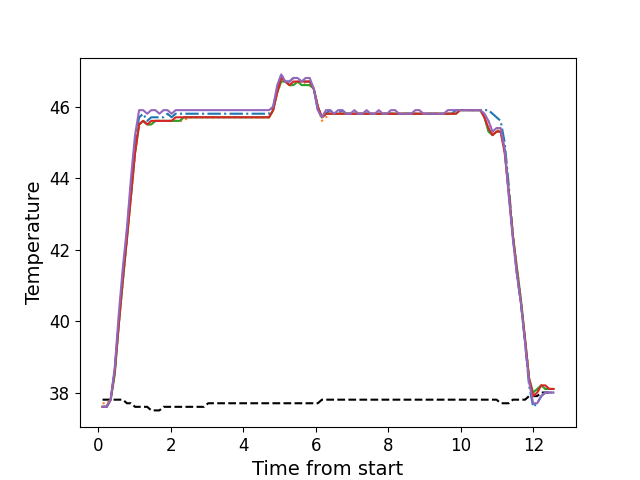

Source data for this figure (header and first rows):
, times, neutral, z1, z2, z3, z4, z5
0, 0.1148, 37.8, 37.6, 37.7, 37.6, 37.6, 37.6
1, 0.2265, 37.8, 37.6, 37.7, 37.6, 37.6, 37.6
2, 0.3385, 37.8, 37.8, 37.8, 37.8, 37.8, 37.8
3, 0.4511, 37.8, 38.6, 38.6, 38.5, 38.6, 38.7
4, 0.5627, 37.8, 40.0, 39.9, 39.9, 39.9, 40.2
5, 0.6749, 37.8, 41.3, 41.1, 41.1, 41.2, 41.5
6, 0.7873, 37.7, 42.5, 42.3, 42.3, 42.3, 42.6
7, 0.8992, 37.7, 43.8, 43.5, 43.5, 43.5, 44.0
8, 1.011, 37.6, 45.0, 44.7, 44.7, 44.7, 45.2
9, 1.123, 37.6, 45.7, 45.5, 45.5, 45.5, 45.9
10, 1.235, 37.6, 45.8, 45.6, 45.6, 45.6, 45.9
11, 1.348, 37.6, 45.6, 45.5, 45.5, 45.5, 45.8
12, 1.459, 37.5, 45.7, 45.5, 45.5, 45.6, 45.9
13, 1.572, 37.5, 45.7, 45.6, 45.6, 45.6, 45.9
14, 1.684, 37.5, 45.7, 45.6, 45.6, 45.6, 45.8
15, 1.795, 37.6, 45.7, 45.6, 45.6, 45.6, 45.9
16, 1.908, 37.6, 45.8, 45.6, 45.6, 45.6, 45.9
17, 2.019, 37.6, 45.7, 45.6, 45.6, 45.6, 45.8
18, 2.132, 37.6, 45.8, 45.6, 45.6, 45.7, 45.9
19, 2.244, 37.6, 45.8, 45.6, 45.6, 45.7, 45.9
20, 2.356, 37.6, 45.8, 45.6, 45.7, 45.7, 45.9
21, 2.468, 37.6, 45.8, 45.7, 45.7, 45.7, 45.9
22, 2.58, 37.6, 45.8, 45.7, 45.7, 45.7, 45.9
23, 2.692, 37.6, 45.8, 45.7, 45.7, 45.7, 45.9
24, 2.804, 37.6, 45.8, 45.7, 45.7, 45.7, 45.9
25, 2.916, 37.6, 45.8, 45.7, 45.7, 45.7, 45.9
26, 3.028, 37.7, 45.8, 45.7, 45.7, 45.7, 45.9
27, 3.141, 37.7, 45.8, 45.7, 45.7, 45.7, 45.9
28, 3.252, 37.7, 45.8, 45.7, 45.7, 45.7, 45.9
29, 3.365, 37.7, 45.8, 45.7, 45.7, 45.7, 45.9
30, 3.476, 37.7, 45.8, 45.7, 45.7, 45.7, 45.9
31, 3.589, 37.7, 45.8, 45.7, 45.7, 45.7, 45.9
32, 3.702, 37.7, 45.8, 45.7, 45.7, 45.7, 45.9
33, 3.813, 37.7, 45.8, 45.7, 45.7, 45.7, 45.9
34, 3.925, 37.7, 45.8, 45.7, 45.7, 45.7, 45.9
35, 4.036, 37.7, 45.8, 45.7, 45.7, 45.7, 45.9
36, 4.149, 37.7, 45.8, 45.7, 45.7, 45.7, 45.9
37, 4.261, 37.7, 45.8, 45.7, 45.7, 45.7, 45.9
38, 4.373, 37.7, 45.8, 45.7, 45.7, 45.7, 45.9
39, 4.485, 37.7, 45.8, 45.7, 45.7, 45.7, 45.9
40, 4.598, 37.7, 45.8, 45.7, 45.7, 45.7, 45.9
41, 4.709, 37.7, 45.8, 45.7, 45.7, 45.7, 45.9
42, 4.822, 37.7, 46.0, 45.9, 45.9, 45.9, 46.0
43, 4.934, 37.7, 46.5, 46.4, 46.4, 46.4, 46.6
44, 5.045, 37.7, 46.9, 46.7, 46.7, 46.8, 46.9
45, 5.157, 37.7, 46.7, 46.7, 46.7, 46.7, 46.7
46, 5.27, 37.7, 46.7, 46.6, 46.6, 46.6, 46.7
47, 5.382, 37.7, 46.8, 46.6, 46.6, 46.7, 46.8
48, 5.494, 37.7, 46.8, 46.7, 46.7, 46.7, 46.8
49, 5.605, 37.7, 46.7, 46.7, 46.6, 46.7, 46.7
50, 5.718, 37.7, 46.7, 46.6, 46.6, 46.7, 46.8
51, 5.83, 37.7, 46.7, 46.6, 46.6, 46.7, 46.8
52, 5.941, 37.7, 46.5, 46.5, 46.5, 46.5, 46.5
53, 6.054, 37.7, 45.9, 46.0, 46.0, 46.0, 45.9
54, 6.167, 37.8, 45.7, 45.6, 45.7, 45.7, 45.7
55, 6.278, 37.8, 45.8, 45.7, 45.8, 45.8, 45.9
56, 6.39, 37.8, 45.9, 45.8, 45.8, 45.8, 45.9
57, 6.502, 37.8, 45.8, 45.8, 45.8, 45.8, 45.8
58, 6.614, 37.8, 45.8, 45.8, 45.8, 45.8, 45.9
59, 6.727, 37.8, 45.9, 45.8, 45.8, 45.8, 45.9
... 52 more rows
